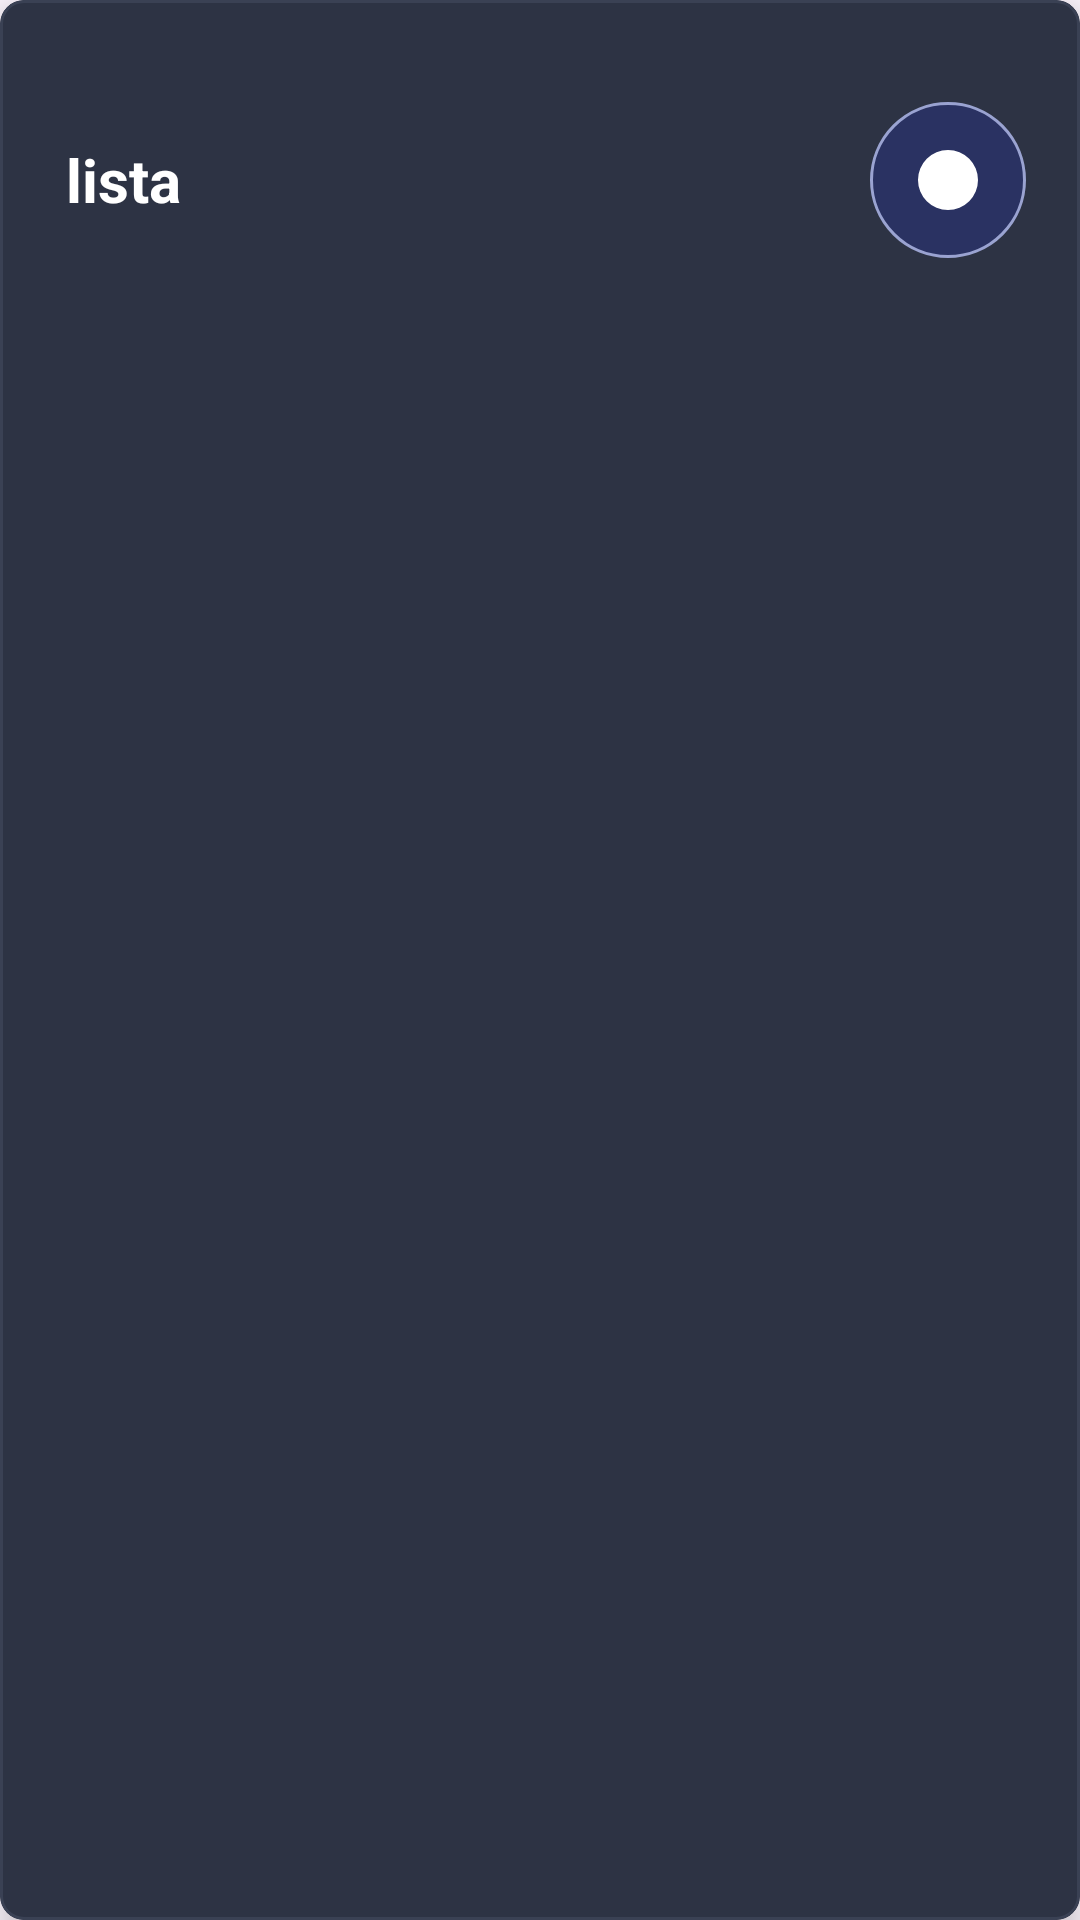

This screen was rendered from an Android layout file. Write that file and the resources it references.
<!-- AndroidManifest.xml: application theme Theme.FDPDPlayer -->
<!-- res/layout/viewholder_lista.xml -->
<?xml version="1.0" encoding="utf-8"?>
<com.google.android.material.card.MaterialCardView xmlns:android="http://schemas.android.com/apk/res/android"
    xmlns:app="http://schemas.android.com/apk/res-auto"
    android:layout_width="match_parent"
    android:layout_height="wrap_content"
    android:layout_marginBottom="14dp"
    android:clickable="true"
    android:focusable="true"
    android:foreground="?attr/selectableItemBackground"
    app:cardBackgroundColor="#2D3344"
    app:cardCornerRadius="8dp"
    app:cardElevation="6dp"
    app:strokeColor="#3A4154"
    app:strokeWidth="1dp">

    <LinearLayout
        android:layout_width="match_parent"
        android:layout_height="120dp"
        android:gravity="center_vertical"
        android:orientation="horizontal"
        android:paddingStart="22dp"
        android:paddingTop="18dp"
        android:paddingEnd="18dp"
        android:paddingBottom="18dp">

        <TextView
            android:id="@+id/tvNombreLista"
            android:layout_width="0dp"
            android:layout_height="wrap_content"
            android:layout_weight="1"
            android:ellipsize="end"
            android:maxLines="1"
            android:text="lista"
            android:textColor="@android:color/white"
            android:textSize="20sp"
            android:textStyle="bold" />

        <ImageButton
            android:id="@+id/btnOpcionesLista"
            android:layout_width="52dp"
            android:layout_height="52dp"
            android:layout_marginStart="12dp"
            android:background="@drawable/bg_lista_boton_opciones"
            android:contentDescription="Opciones lista"
            android:padding="10dp"
            android:scaleType="centerInside"
            android:src="@drawable/ic_arrow_circle_down"
            app:tint="@android:color/white" />

    </LinearLayout>

</com.google.android.material.card.MaterialCardView>
<!-- resources referenced by this layout -->
<resources>
  <!-- drawable bg_lista_boton_opciones (drawable) -->
  <?xml version="1.0" encoding="utf-8"?>
  <shape xmlns:android="http://schemas.android.com/apk/res/android"
      android:shape="oval">
      <solid android:color="#2A3262" />
      <stroke
          android:width="1dp"
          android:color="#9AA3D1" />
  </shape>
  <!-- drawable ic_arrow_circle_down (drawable) -->
  <vector xmlns:android="http://schemas.android.com/apk/res/android"
      android:width="24dp"
      android:height="24dp"
      android:viewportWidth="24"
      android:viewportHeight="24">
      <path
          android:fillColor="#FFFFFFFF"
          android:pathData="M12,2A10,10 0,1 0,12 22,10 10,0 0,0 12,2zM7,9l5,5 5,-5H7z"/>
  </vector>
  <style name="Theme.FDPDPlayer" parent="Base.Theme.FDPDPlayer" />
  <style name="Base.Theme.FDPDPlayer" parent="Theme.Material3.DayNight.NoActionBar">
          
          
      </style>
</resources>
